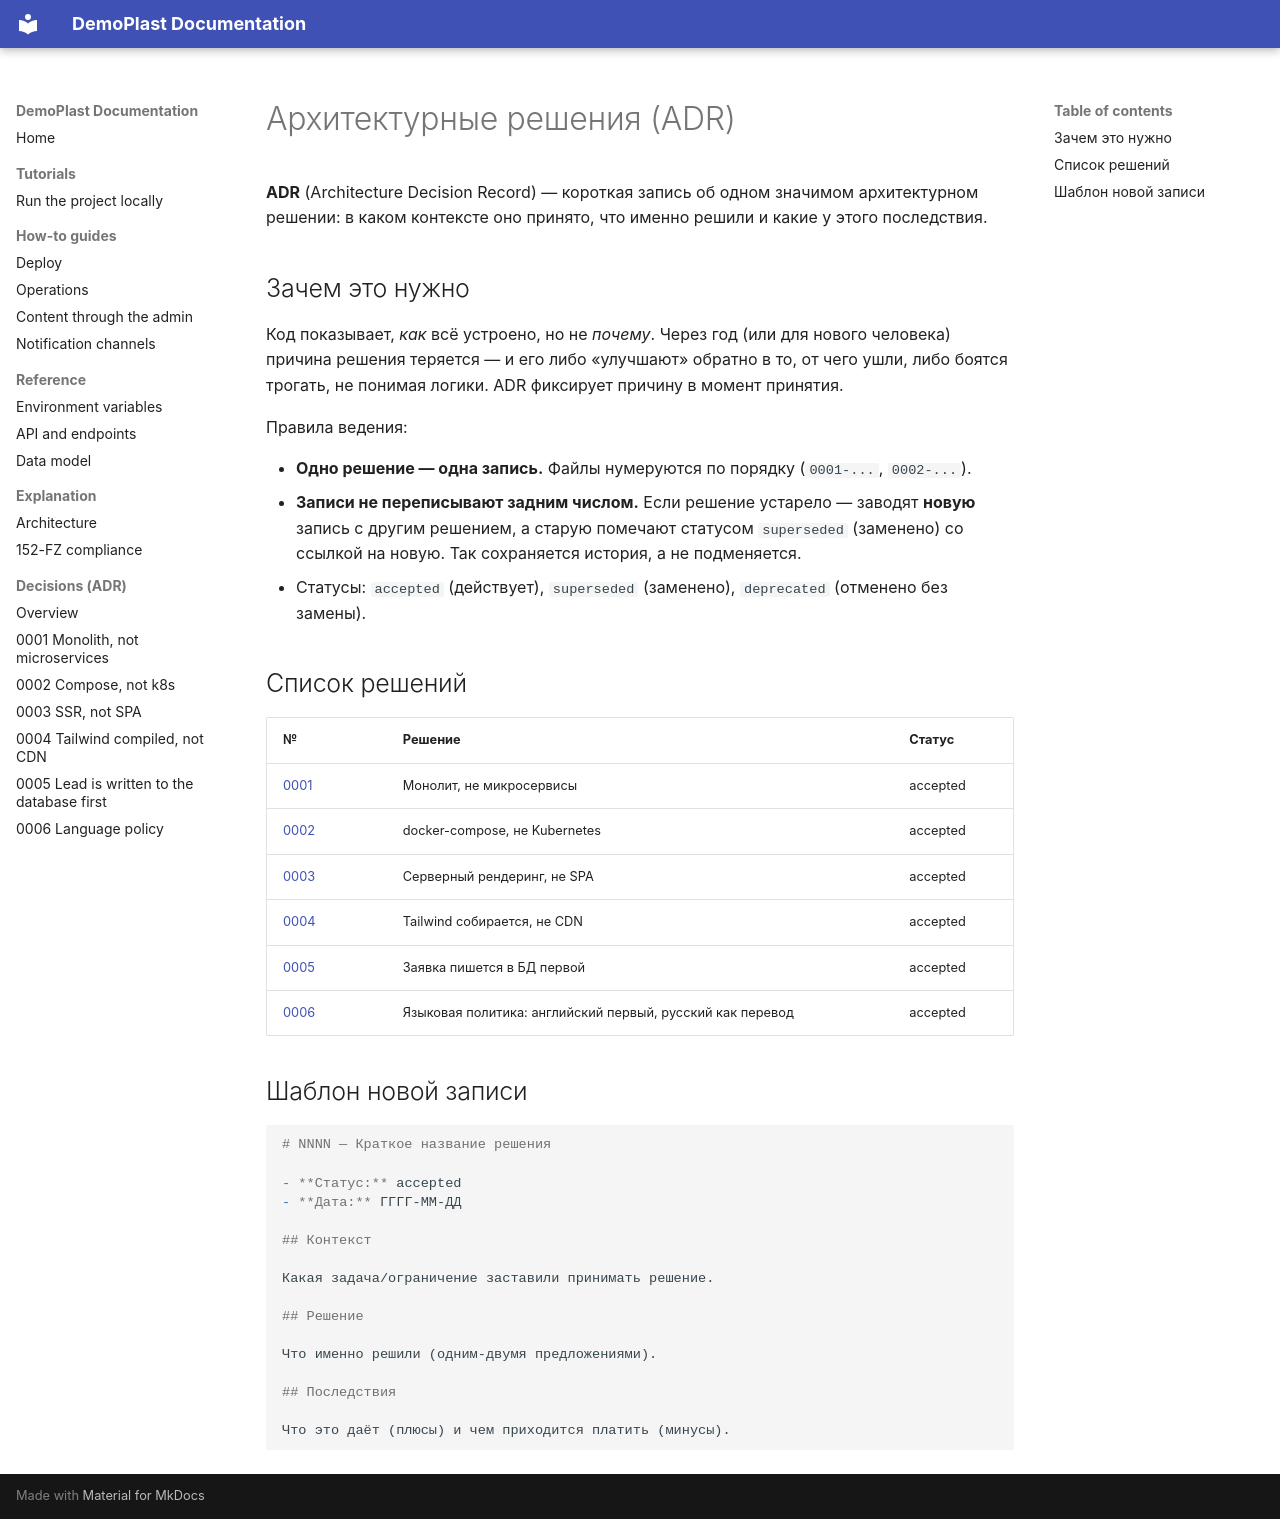

repository: Skerter/django-plastic-landing · page: adr/index.ru/index.html · generator: mkdocs

# Архитектурные решения (ADR)

**ADR** (Architecture Decision Record) — короткая запись об одном значимом
архитектурном решении: в каком контексте оно принято, что именно решили и какие
у этого последствия.

## Зачем это нужно

Код показывает, *как* всё устроено, но не *почему*. Через год (или для нового
человека) причина решения теряется — и его либо «улучшают» обратно в то, от чего
ушли, либо боятся трогать, не понимая логики. ADR фиксирует причину в момент
принятия.

Правила ведения:

- **Одно решение — одна запись.** Файлы нумеруются по порядку
  (`0001-...`, `0002-...`).
- **Записи не переписывают задним числом.** Если решение устарело — заводят
  **новую** запись с другим решением, а старую помечают статусом `superseded`
  (заменено) со ссылкой на новую. Так сохраняется история, а не подменяется.
- Статусы: `accepted` (действует), `superseded` (заменено), `deprecated`
  (отменено без замены).

## Список решений

| № | Решение | Статус |
|---|---|---|
| [0001](0001-monolith-not-microservices.md) | Монолит, не микросервисы | accepted |
| [0002](0002-compose-not-k8s.md) | docker-compose, не Kubernetes | accepted |
| [0003](0003-ssr-not-spa.md) | Серверный рендеринг, не SPA | accepted |
| [0004](0004-tailwind-compiled-not-cdn.md) | Tailwind собирается, не CDN | accepted |
| [0005](0005-write-lead-to-db-first.md) | Заявка пишется в БД первой | accepted |
| [0006](0006-language-policy.md) | Языковая политика: английский первый, русский как перевод | accepted |

## Шаблон новой записи

```markdown
# NNNN — Краткое название решения

- **Статус:** accepted
- **Дата:** ГГГГ-ММ-ДД

## Контекст

Какая задача/ограничение заставили принимать решение.

## Решение

Что именно решили (одним-двумя предложениями).

## Последствия

Что это даёт (плюсы) и чем приходится платить (минусы).
```
